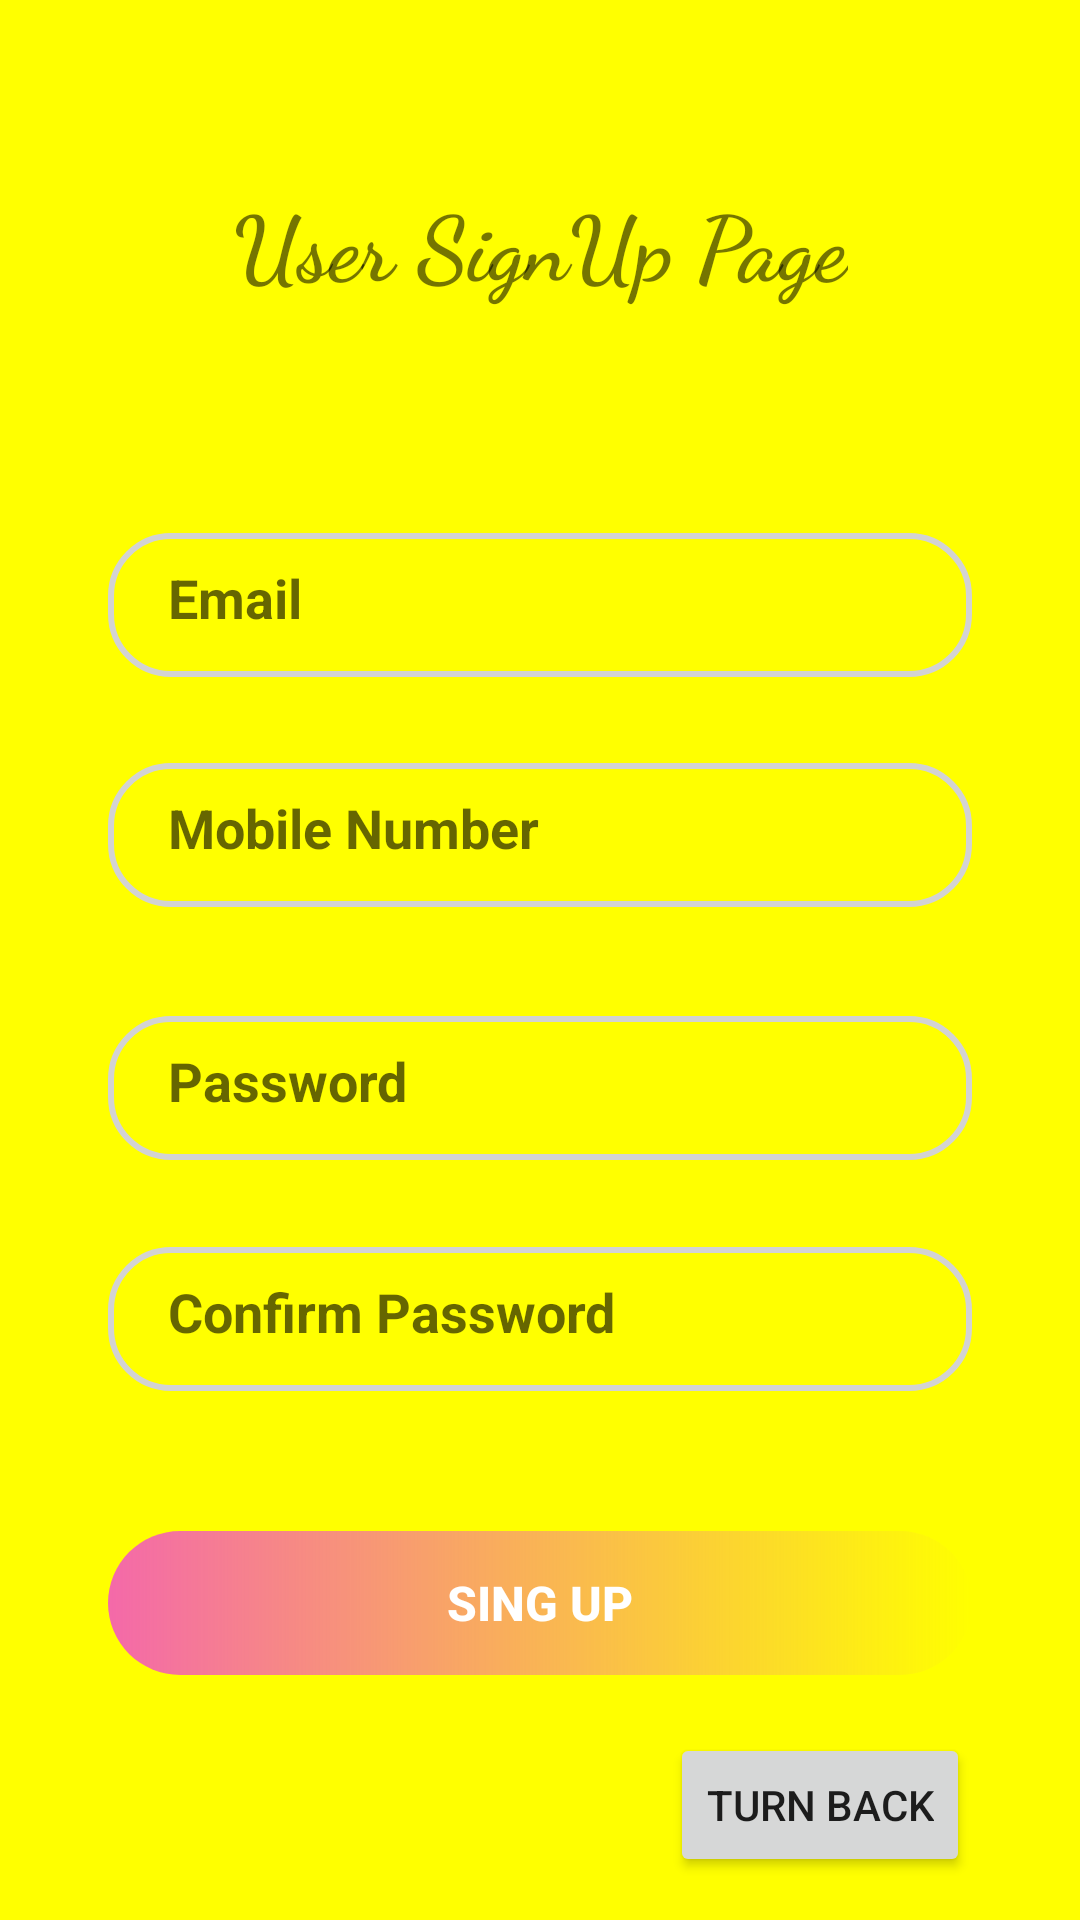

Here is an Android app screen rendered from its layout file. Give the layout XML and the strings, colors and styles it references.
<!-- AndroidManifest.xml: application theme Theme.NeKadarJavaApp -->
<!-- res/layout/activity_sign_up.xml -->
<?xml version="1.0" encoding="utf-8"?>
<androidx.constraintlayout.widget.ConstraintLayout xmlns:android="http://schemas.android.com/apk/res/android"
    xmlns:app="http://schemas.android.com/apk/res-auto"
    xmlns:tools="http://schemas.android.com/tools"
    android:id="@+id/btn_signup"
    android:layout_width="match_parent"
    android:layout_height="match_parent"
    android:background="@color/yellow">


    <EditText
        android:id="@+id/email"
        android:textStyle="bold"
        android:layout_width="0dp"
        android:layout_height="wrap_content"
        android:background="@drawable/edit_text_bg"
        android:hint="Email"
        android:minHeight="48dp"
        android:paddingLeft="20dp"
        android:paddingTop="5dp"
        android:paddingBottom="10dp"

        app:layout_constraintBottom_toBottomOf="parent"
        app:layout_constraintEnd_toEndOf="parent"
        app:layout_constraintHorizontal_bias=".5"
        app:layout_constraintStart_toStartOf="parent"
        app:layout_constraintTop_toTopOf="parent"
        app:layout_constraintVertical_bias=".3"
        app:layout_constraintWidth_percent=".8" />


    <EditText
        android:id="@+id/number"
        android:layout_width="0dp"
        android:layout_height="wrap_content"
        android:background="@drawable/edit_text_bg"
        android:hint="Mobile Number"
        android:textStyle="bold"
        android:minHeight="48dp"
        android:paddingLeft="20dp"
        android:paddingTop="5dp"
        android:paddingBottom="10dp"

        app:layout_constraintBottom_toBottomOf="parent"
        app:layout_constraintEnd_toEndOf="parent"
        app:layout_constraintStart_toStartOf="parent"
        app:layout_constraintTop_toBottomOf="@+id/email"
        app:layout_constraintVertical_bias="0.078"
        app:layout_constraintWidth_percent=".8" />

      <EditText
        android:id="@+id/password"
        android:layout_width="0dp"
        android:layout_height="wrap_content"
        android:background="@drawable/edit_text_bg"
        android:hint="Password"
        android:textStyle="bold"
        android:minHeight="48dp"
        android:paddingLeft="20dp"
        android:paddingTop="5dp"
        android:paddingBottom="10dp"

        app:layout_constraintBottom_toBottomOf="parent"
        app:layout_constraintEnd_toEndOf="parent"
        app:layout_constraintStart_toStartOf="parent"
        app:layout_constraintTop_toBottomOf="@+id/number"
        app:layout_constraintVertical_bias="0.125"
        app:layout_constraintWidth_percent=".8" />

    <EditText
        android:id="@+id/confirm"
        android:textStyle="bold"

        android:layout_width="0dp"
        android:layout_height="wrap_content"
        android:background="@drawable/edit_text_bg"
        android:hint="Confirm Password"
        android:minHeight="48dp"
        android:paddingLeft="20dp"
        android:paddingTop="5dp"
        android:paddingBottom="10dp"

        app:layout_constraintBottom_toBottomOf="parent"
        app:layout_constraintEnd_toEndOf="parent"
        app:layout_constraintStart_toStartOf="parent"
        app:layout_constraintTop_toBottomOf="@+id/password"
        app:layout_constraintVertical_bias="0.142"
        app:layout_constraintWidth_percent=".8" />

    <Button
        android:id="@id/btn_signup"

        android:layout_width="0dp"
        android:layout_height="wrap_content"
        android:background="@drawable/button_bg"
        android:onClick="singUp"
        android:text="Sing Up"
        android:textColor="@color/white"
        android:textSize="16sp"
        android:textStyle="bold"
        app:layout_constraintBottom_toBottomOf="parent"
        app:layout_constraintEnd_toEndOf="parent"
        app:layout_constraintStart_toStartOf="parent"
        app:layout_constraintTop_toTopOf="parent"
        app:layout_constraintVertical_bias="0.862"
        app:layout_constraintWidth_percent="0.8" />

    <Button
        android:id="@+id/fab"
        android:layout_width="wrap_content"
        android:layout_height="wrap_content"
        android:text="Turn Back"
        app:layout_constraintBottom_toBottomOf="parent"
        app:layout_constraintEnd_toEndOf="parent"
        app:layout_constraintHorizontal_bias="0.859"
        app:layout_constraintStart_toStartOf="parent"
        app:layout_constraintTop_toTopOf="parent"
        app:layout_constraintVertical_bias="0.976" />

    <TextView

        android:id="@+id/textView"
        android:layout_width="wrap_content"
        android:layout_height="wrap_content"
        android:layout_marginTop="60dp"
        android:fontFamily="cursive"
        android:text="User SignUp Page"
        android:textSize="30sp"
        android:textStyle="bold"
        app:layout_constraintEnd_toEndOf="parent"
        app:layout_constraintStart_toStartOf="parent"
        app:layout_constraintTop_toTopOf="parent" />


</androidx.constraintlayout.widget.ConstraintLayout>
<!-- resources referenced by this layout -->
<resources>
  <color name="white">#FFFFFFFF</color>
  <color name="yellow">#FFFF00</color>
  <!-- drawable button_bg (drawable-v24) -->
  <?xml version="1.0" encoding="utf-8"?>
  <shape xmlns:android="http://schemas.android.com/apk/res/android">
  
  
  
      <corners android:radius="40dp"/>
  
  
      <solid android:color="#E4458E"/>
      <gradient android:startColor="@color/pink"/>
  
  </shape>
  <!-- drawable edit_text_bg (drawable-v24) -->
  <?xml version="1.0" encoding="utf-8"?>
  <shape xmlns:android="http://schemas.android.com/apk/res/android">
  
  
  
      <corners android:radius="20dp"/>
  
  
  
      <stroke android:width="2dp"
          android:color="#D3D3D3"/>
  </shape>
  <style name="Theme.NeKadarJavaApp" parent="Theme.MaterialComponents.DayNight.DarkActionBar">
          
          <item name="colorPrimary">@color/purple_500</item>
          <item name="colorPrimaryVariant">@color/purple_700</item>
          <item name="colorOnPrimary">@color/white</item>
          
          <item name="colorSecondary">@color/teal_200</item>
          <item name="colorSecondaryVariant">@color/teal_700</item>
          <item name="colorOnSecondary">@color/black</item>
          
          <item name="android:statusBarColor" tools:targetApi="l">?attr/colorPrimaryVariant</item>
          
      </style>
  <color name="pink">#f469a9</color>
  <color name="purple_500">#FF6200EE</color>
  <color name="purple_700">#FF3700B3</color>
  <color name="teal_200">#FF03DAC5</color>
  <color name="teal_700">#FF018786</color>
  <color name="black">#FF000000</color>
</resources>
